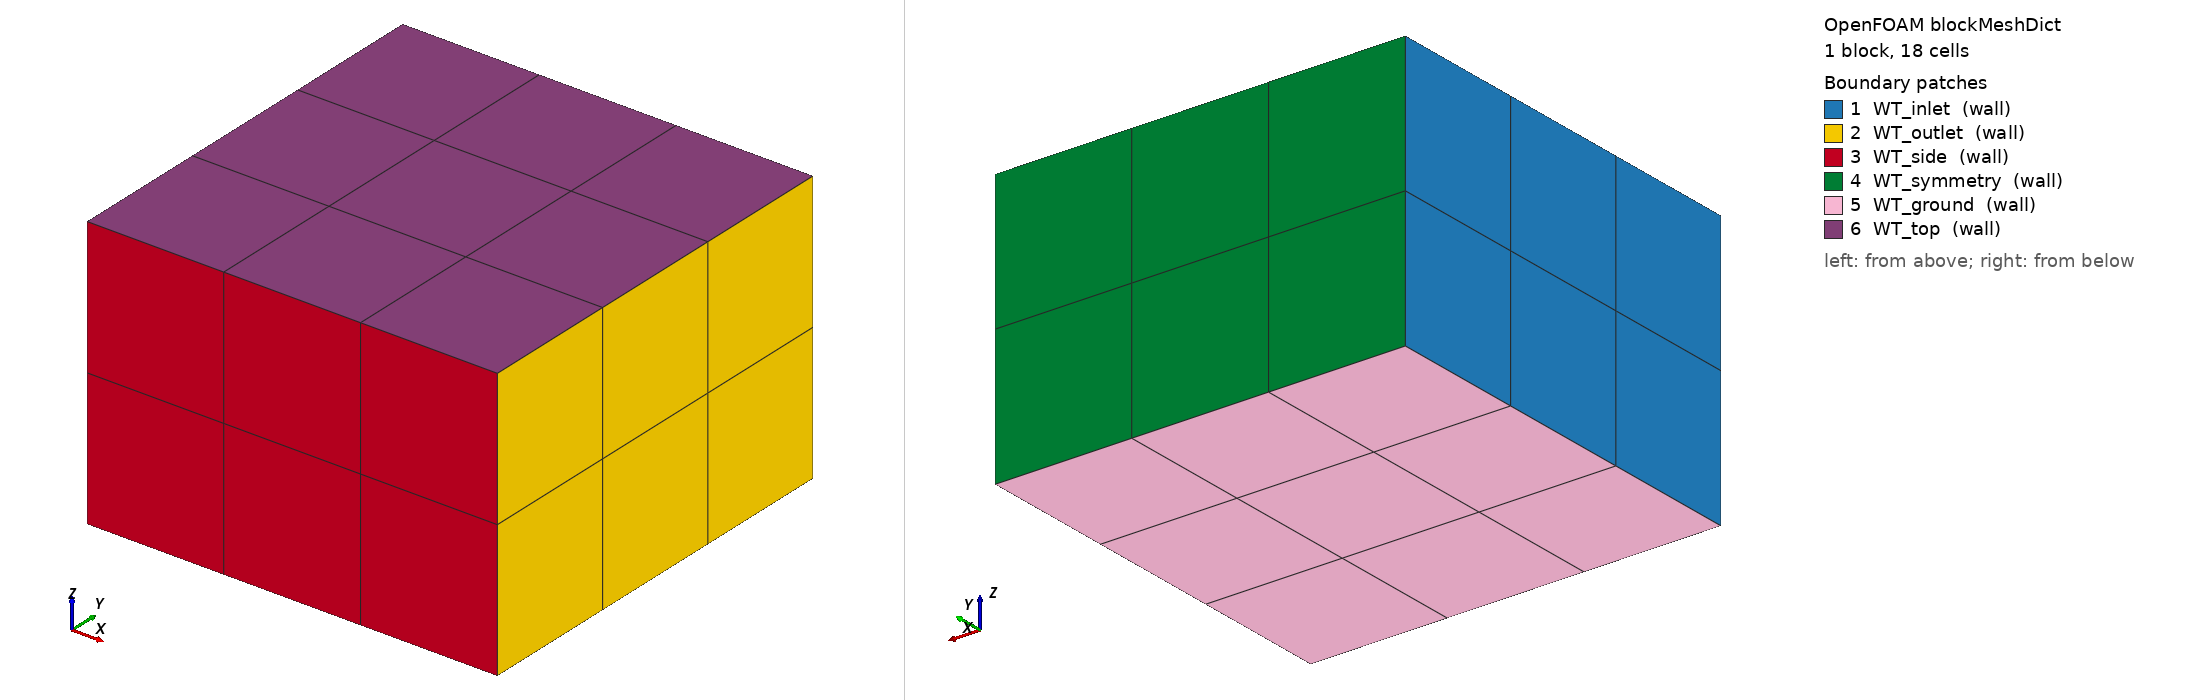

OpenFOAM case: the mesh blockMesh builds from blockMeshDict, 1 block(s), 18 cells. Boundary patches (legend numbers): 1 WT_inlet (wall), 2 WT_outlet (wall), 3 WT_side (wall), 4 WT_symmetry (wall), 5 WT_ground (wall), 6 WT_top (wall). Left view from above one corner, right view from below the opposite corner. Boundary conditions: 0 field file(s) under 0/; 0 of 6 drawn patches have an entry in a shipped field file.

=== system/blockMeshDict ===
/*--------------------------------*- C++ -*----------------------------------*\
|       o        |                                                            |
|    o     o     |  HELYX (R) : Open-source CFD for Enterprise                |
|   o   O   o    |  Version : 4.4.0                                           |
|    o     o     |  ENGYS Ltd. <http://engys.com/>                            |
|       o        |                                                            |
\*---------------------------------------------------------------------------*/
FoamFile
{
    version     2.0;
    format      ascii;
    class       dictionary;
    object      blockMeshDict;
}
// * * * * * * * * * * * * * * * * * * * * * * * * * * * * * * * * * * * * * //

convertToMeters 1;

vertices
(
    ( -1500 -1500    0 )
    (  0    -1500    0 )
    (  0        0    0 )
    ( -1500     0    0 )
    ( -1500 -1500 1000 )
    (  0    -1500 1000 )
    (  0        0 1000 )
    ( -1500     0 1000 )
);

blocks
(
    hex ( 0 1 2 3 4 5 6 7 ) ( 3 3 2 ) simpleGrading ( 1 1 1 )
);

edges ();

patches
(
    wall     WT_inlet    ( ( 0 4 7 3 ) )
    wall     WT_outlet   ( ( 1 2 6 5 ) )
    wall     WT_side     ( ( 0 1 5 4 ) )
    wall     WT_symmetry ( ( 3 7 6 2 ) )
    wall     WT_ground   ( ( 0 3 2 1 ) )
    wall     WT_top      ( ( 4 5 6 7 ) )
);

mergePatchPairs ();


// ************************************************************************* //


=== system/controlDict ===
/*--------------------------------*- C++ -*----------------------------------*\
|       o        |                                                            |
|    o     o     |  HELYX (R) : Open-source CFD for Enterprise                |
|   o   O   o    |  Version : 4.4.0                                           |
|    o     o     |  ENGYS Ltd. <http://engys.com/>                            |
|       o        |                                                            |
\*---------------------------------------------------------------------------*/
FoamFile
{
    version     2.0;
    format      binary;
    class       dictionary;
    arch        "LSB;label=32;scalar=64";
    object      controlDict;
}
// * * * * * * * * * * * * * * * * * * * * * * * * * * * * * * * * * * * * * //

application     helyxSolve;

startFrom       latestTime;

startTime       0;

stopAt          endTime;

endTime         1500;

deltaT          constant 1;

writeControl    timeStep;

writeInterval   500;

purgeWrite      1;

writeFormat     binary;

writePrecision  10;

writeCompression uncompressed;

timeFormat      general;

timePrecision   6;

graphFormat     raw;

runTimeModifiable true;

libs            ( "" );

writeEndTime    true;

adjustTimeStep  false;

maxCo           0;

maxAlphaCo      0;

minDeltaT       0;

maxDeltaT       0;

functions
{
        VR
        {
            functionObjectLibs ( "libreport.so" );
            logToFile       true;
            fields          ( aspectRatio determinant nonOrthogonality skewness volumeRatio );
            executeControl  onEnd;
            writeControl    onEnd;
            type            volumeReport;
            outputFileFormat tsv;
        }
}


// ************************************************************************* //
